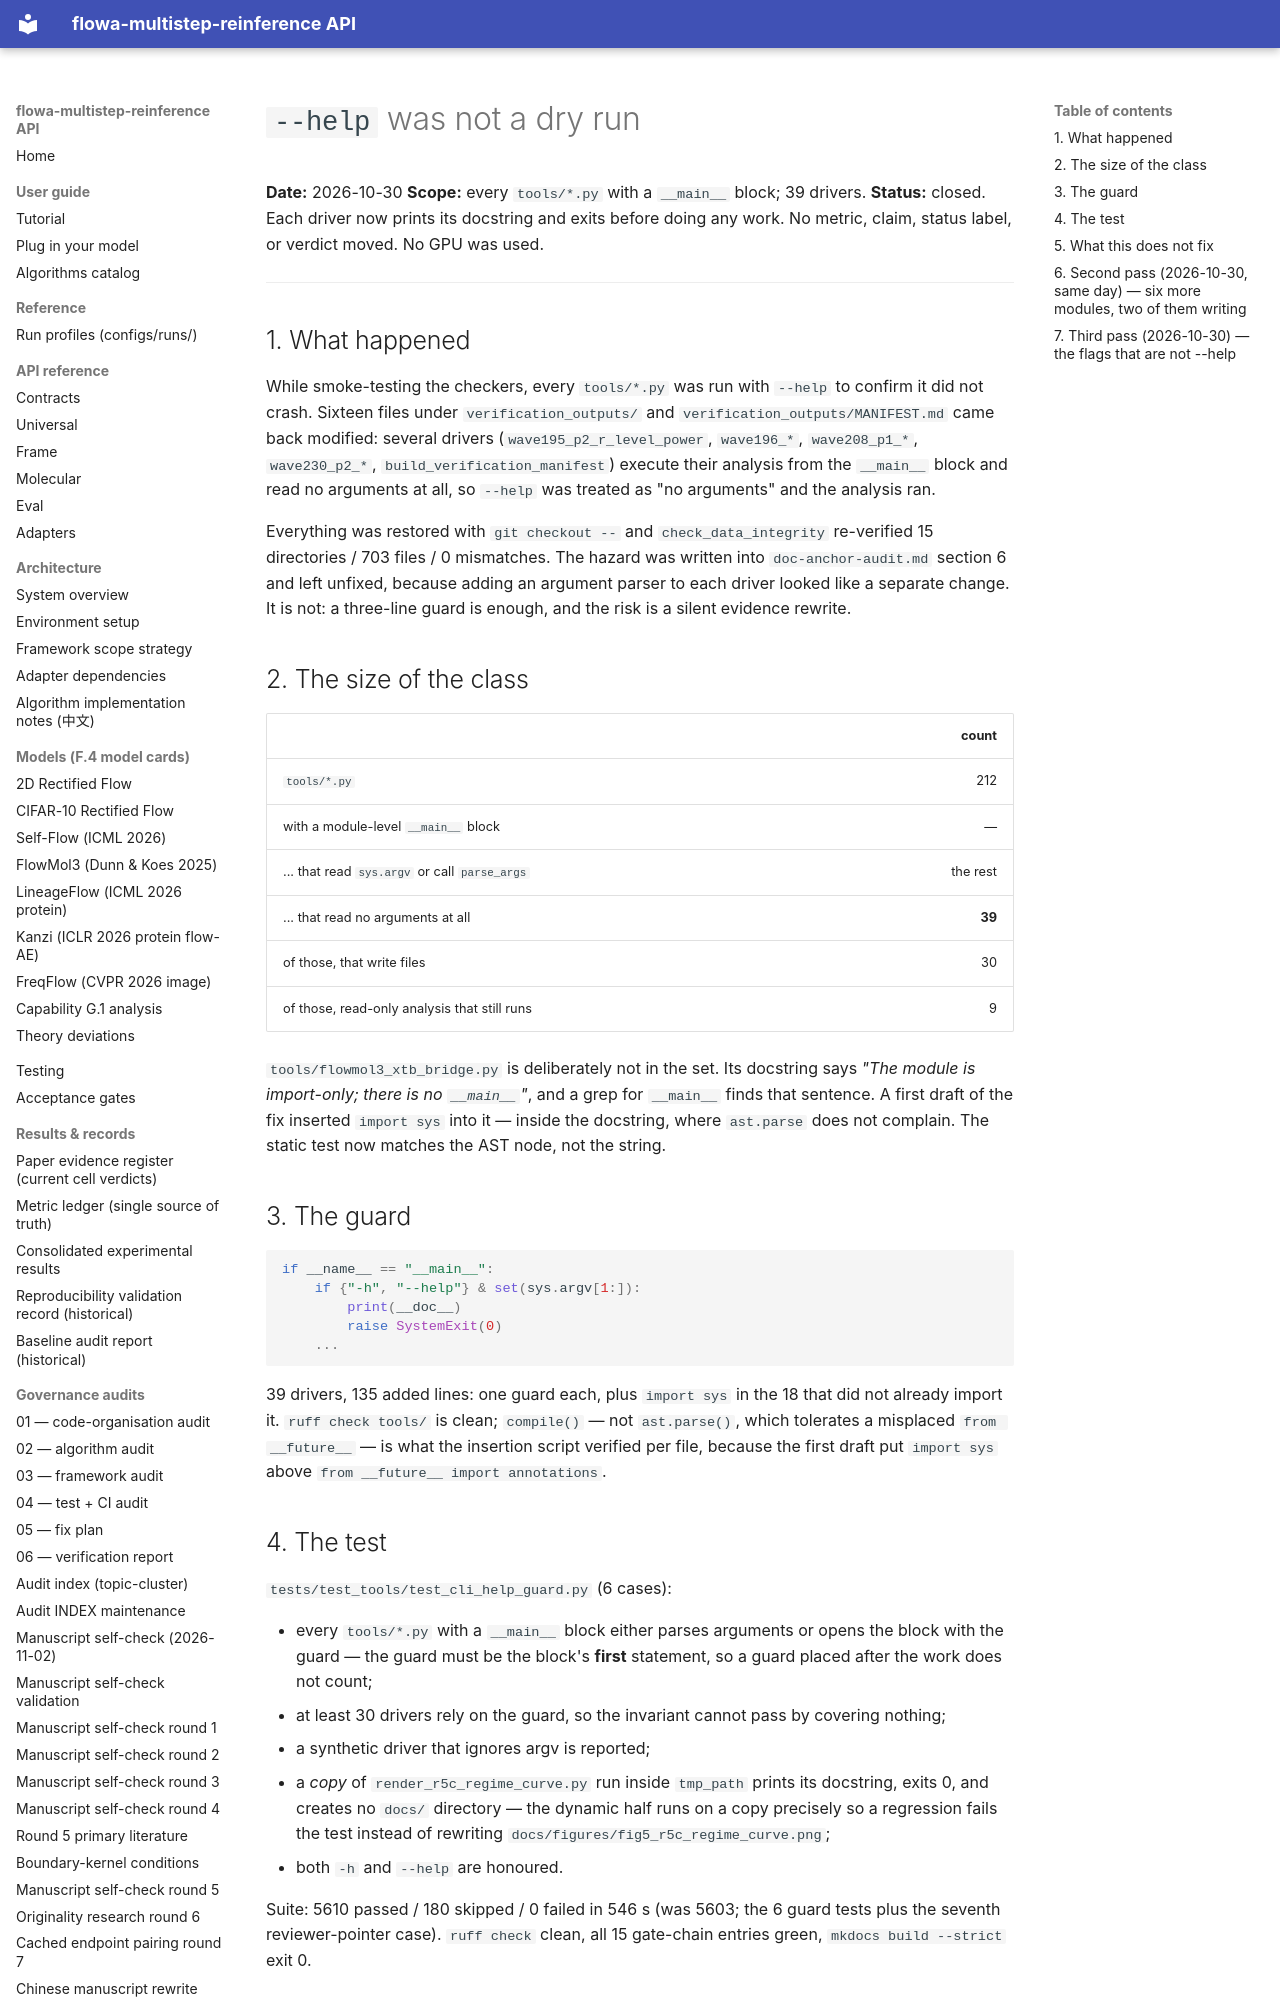

repository: silverenternal/flowa-multistep-reinference · page: audit/cli-help-guard/index.html · generator: mkdocs

# `--help` was not a dry run

**Date:** 2026-10-30
**Scope:** every `tools/*.py` with a `__main__` block; 39 drivers.
**Status:** closed. Each driver now prints its docstring and exits before doing
any work. No metric, claim, status label, or verdict moved. No GPU was used.

---

## 1. What happened

While smoke-testing the checkers, every `tools/*.py` was run with `--help` to
confirm it did not crash. Sixteen files under `verification_outputs/` and
`verification_outputs/MANIFEST.md` came back modified: several drivers
(`wave195_p2_r_level_power`, `wave196_*`, `wave208_p1_*`, `wave230_p2_*`,
`build_verification_manifest`) execute their analysis from the `__main__`
block and read no arguments at all, so `--help` was treated as "no arguments"
and the analysis ran.

Everything was restored with `git checkout --` and `check_data_integrity`
re-verified 15 directories / 703 files / 0 mismatches. The hazard was written
into `doc-anchor-audit.md` section 6 and left unfixed, because adding an
argument parser to each driver looked like a separate change. It is not: a
three-line guard is enough, and the risk is a silent evidence rewrite.

## 2. The size of the class

| | count |
|---|---:|
| `tools/*.py` | 212 |
| with a module-level `__main__` block | — |
| ... that read `sys.argv` or call `parse_args` | the rest |
| ... that read no arguments at all | **39** |
| of those, that write files | 30 |
| of those, read-only analysis that still runs | 9 |

`tools/flowmol3_xtb_bridge.py` is deliberately not in the set. Its docstring
says *"The module is import-only; there is no `__main__`"*, and a grep for
`__main__` finds that sentence. A first draft of the fix inserted `import sys`
into it — inside the docstring, where `ast.parse` does not complain. The
static test now matches the AST node, not the string.

## 3. The guard

```python
if __name__ == "__main__":
    if {"-h", "--help"} & set(sys.argv[1:]):
        print(__doc__)
        raise SystemExit(0)
    ...
```

39 drivers, 135 added lines: one guard each, plus `import sys` in the 18 that
did not already import it. `ruff check tools/` is clean; `compile()` — not
`ast.parse()`, which tolerates a misplaced `from __future__` — is what the
insertion script verified per file, because the first draft put `import sys`
above `from __future__ import annotations`.

## 4. The test

`tests/test_tools/test_cli_help_guard.py` (6 cases):

* every `tools/*.py` with a `__main__` block either parses arguments or opens
  the block with the guard — the guard must be the block's **first** statement,
  so a guard placed after the work does not count;
* at least 30 drivers rely on the guard, so the invariant cannot pass by
  covering nothing;
* a synthetic driver that ignores argv is reported;
* a *copy* of `render_r5c_regime_curve.py` run inside `tmp_path` prints its
  docstring, exits 0, and creates no `docs/` directory — the dynamic half runs
  on a copy precisely so a regression fails the test instead of rewriting
  `docs/figures/fig5_r5c_regime_curve.png`;
* both `-h` and `--help` are honoured.

Suite: 5610 passed / 180 skipped / 0 failed in 546 s (was 5603; the 6 guard
tests plus the seventh reviewer-pointer case). `ruff check` clean, all 15
gate-chain entries green, `mkdocs build --strict` exit 0.

## 5. What this does not fix
The drivers still take no real arguments. `--help` is now honest; every other
flag is still ignored, so `python3 tools/wave195_p2_r_level_power.py --seed 7`
silently runs the default configuration. Making each driver configurable is a
different change, and the audit records that produced them already document
the parameters they ran with. The guard exists to stop the silent-write
failure mode, not to pretend the drivers have a CLI.
